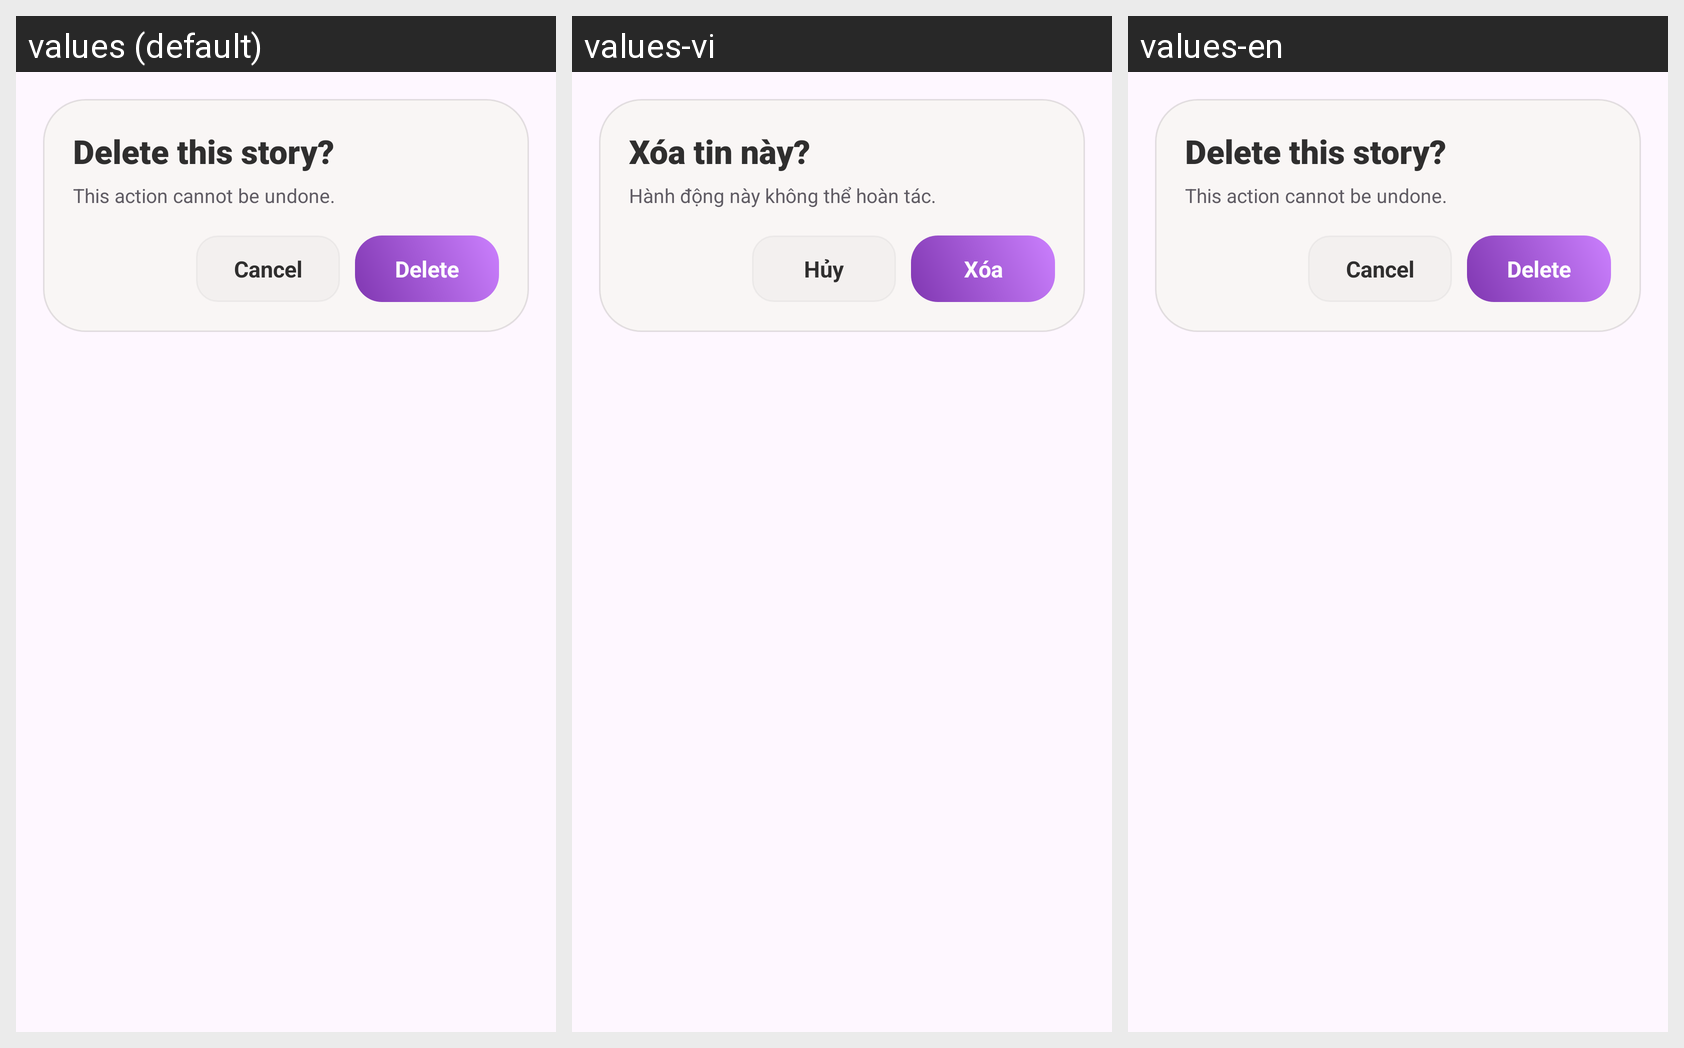

Here is an Android app screen in its default locale and in the app's own translations. Write out the translated-string differences for the strings that appear on this screen.
Android screen res/layout/dialog_story_delete_confirm.xml rendered under 3 locales, left to right: values (default), values-vi, values-en. Device: Nexus 5 (rendered at 1080×1920; each locale shown at half size, 540×960, under a caption strip naming it); theme Theme.Instabond_FE.
Strings drawn on this screen, with the default value and each locale's value (text and hints the layout hard-codes, and strings that could not be matched under every locale, appear in the picture but are not listed):

story_view_delete_title
  values: Delete this story?
  values-vi: Xóa tin này?
  values-en: Delete this story?

story_view_delete_message
  values: This action cannot be undone.
  values-vi: Hành động này không thể hoàn tác.
  values-en: This action cannot be undone.

story_view_delete_cancel
  values: Cancel
  values-vi: Hủy
  values-en: Cancel

story_view_delete_confirm
  values: Delete
  values-vi: Xóa
  values-en: Delete
